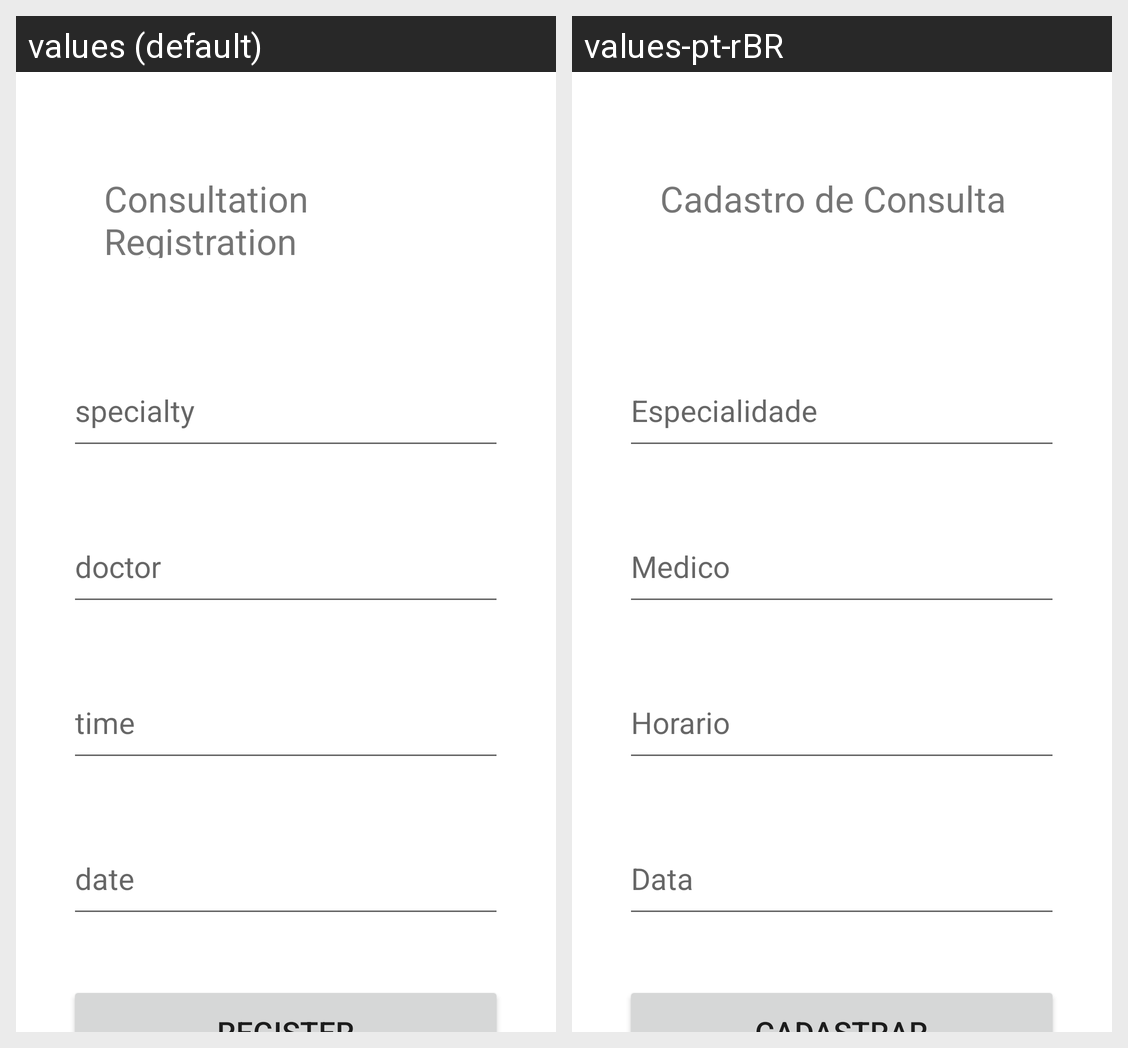

Strings drawn on this Android screen and how each of the app's shown locales translates them:
Android screen res/layout/activity_cadatrar_consultas.xml rendered under 2 locales, left to right: values (default), values-pt-rBR. Device: Nexus 5 (rendered at 1080×1920; each locale shown at half size, 540×960, under a caption strip naming it); theme Theme.AgendaAqui.
Strings drawn on this screen, with the default value and each locale's value (text and hints the layout hard-codes, and strings that could not be matched under every locale, appear in the picture but are not listed):

CdTitulo
  values: Consultation Registration
  values-pt-rBR: Cadastro de Consulta

CdEspecialidade
  values: specialty
  values-pt-rBR: Especialidade

CdMedico
  values: doctor
  values-pt-rBR: Medico

CdHorario
  values: time
  values-pt-rBR: Horario

CdData
  values: date
  values-pt-rBR: Data

Btcadastrar
  values: REGISTER
  values-pt-rBR: CADASTRAR
